Run: headless pygame with SDL's dummy video driver; simulated clock (each Clock.tick advances the game by its frame time, no real sleeping); random seed 0; keys injected as events and as key.get_pressed() state; no mouse input; restart key R tapped at the start of phases 3 and 4.
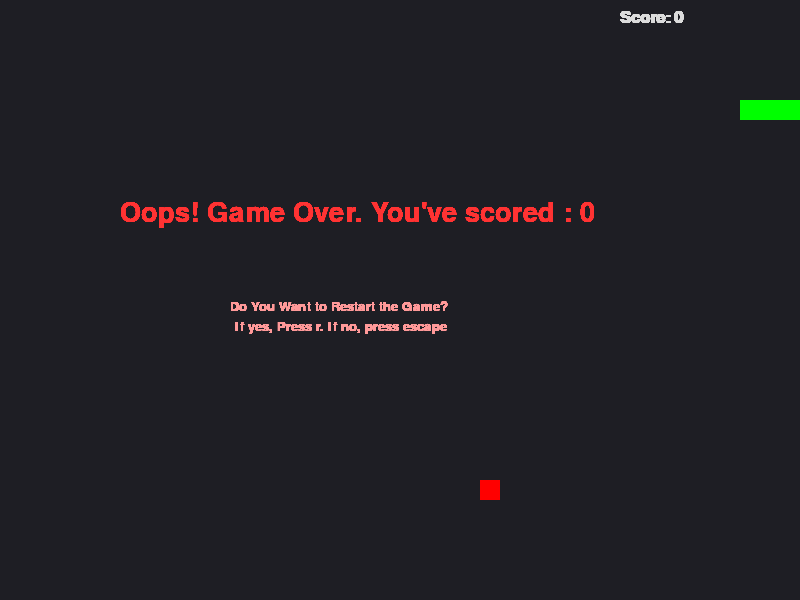
Frame 1 of 4 · flips 1–60 · no input
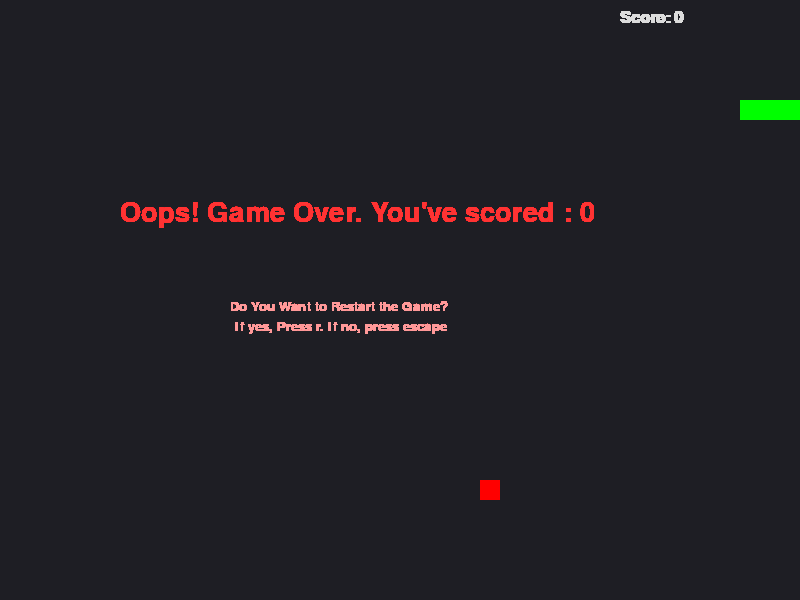
Frame 2 of 4 · flips 61–180 · tapped SPACE, RETURN · held RIGHT (→), D
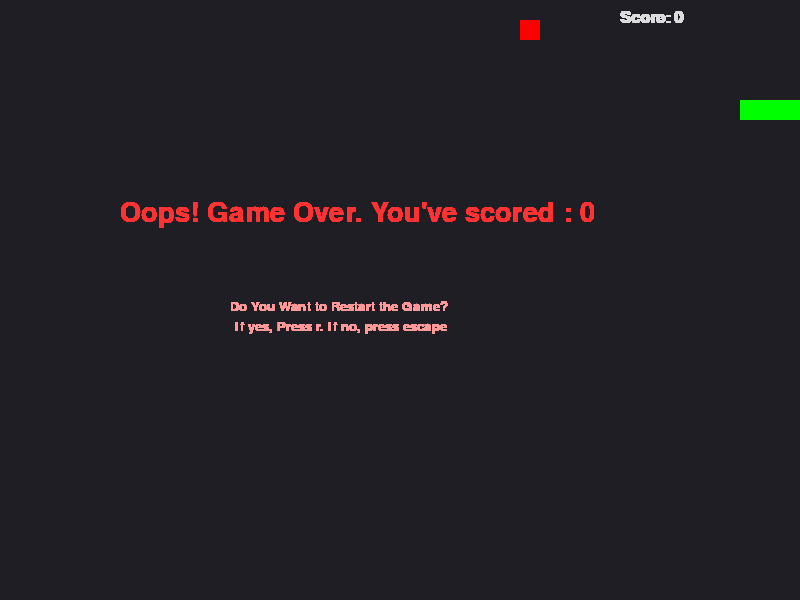
Frame 3 of 4 · flips 181–300 · tapped R · held DOWN (↓), S
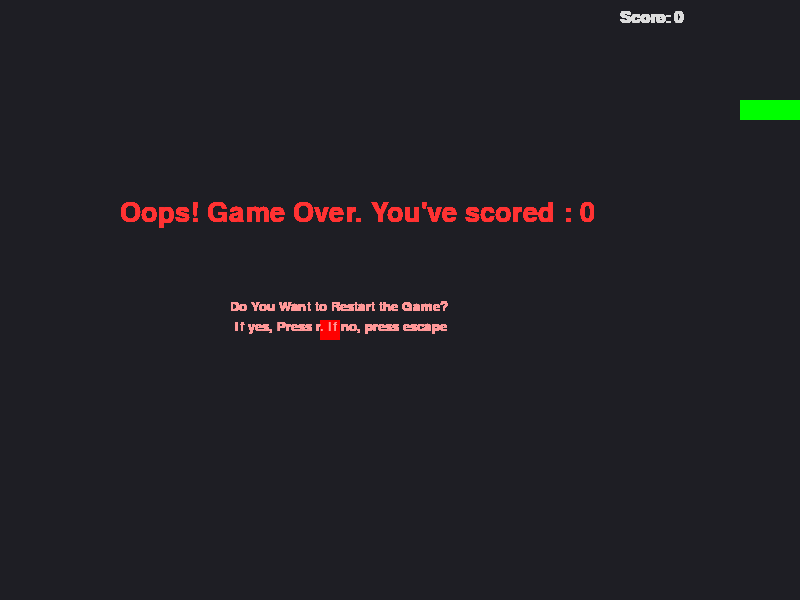
Frame 4 of 4 · flips 301–420 · tapped R · held LEFT (←), A, UP (↑), W

The pygame program that drew these frames:

import pygame
import sys
import random
# Initialize Pygame
pygame.init()

# Font of the game
score_font = pygame.font.SysFont("Consolas", 24, bold=True)
game_over_text_font = pygame.font.SysFont("Impact", 40)
restart_font = pygame.font.SysFont("Trebuchetms", 20)
running = True

# Window size
WIDTH, HEIGHT = 800, 600    

# Create the window
screen = pygame.display.set_mode((WIDTH, HEIGHT))

# Set window title
pygame.display.set_caption("Snake Game")

# Create a clock
clock = pygame.time.Clock()

#Snake
START_SNAKE = [
        [100,100], 
        [80,100], 
        [60,100],
        [40,100]
]
snake = [segment.copy() for segment in START_SNAKE]
#Food
food_x = random.randrange(0, WIDTH, 20)
food_y = random.randrange(0, HEIGHT, 20)

#Game update
game_over = False

# Speed of the snake
snake_speed = 20  
#Movement of snake
direction = "Right"
#Points you scored
score = 0

def restart_game():
    # Reset everything :
        global snake        
        global score
        global food_x
        global food_y
        global direction
        global game_over
        snake = [segment.copy() for segment in START_SNAKE]
        score = 0
        direction = "Right"
        food_x = random.randrange(0, WIDTH, 20)
        food_y = random.randrange(0, HEIGHT, 20)
        game_over = False


def event_handle():
    global direction
    # Check for events
    global running
    for event in pygame.event.get():    
        if event.type == pygame.QUIT:
                    running = False
        elif event.type == pygame.KEYDOWN:
                   
            if event.key == pygame.K_RIGHT:
                    if direction != "Left":
                            direction = "Right"

            elif event.key == pygame.K_LEFT:
                    if direction != "Right":
                            direction = "Left"

            elif event.key == pygame.K_UP:
                    if direction != "Down":
                            direction = "Up"

            elif event.key == pygame.K_DOWN:
                    if direction != "Up":
                            direction = "Down"
            if event.key == pygame.K_r and game_over:
                   restart_game()
            elif event.key == pygame.K_ESCAPE and game_over:
                running = False
      
def draw_game():
        global score
        global game_over
    # Draw snake
        for segment in snake:
            pygame.draw.rect(screen, (0, 255, 0),(segment[0], segment[1], 20, 20))
    # Draw Food
        pygame.draw.rect(screen, (255, 0, 0), (food_x, food_y, 20, 20) )
    # Say Score
        score_text = score_font.render(f"Score: {score}", True,(220,220,220))
        screen.blit(score_text, (WIDTH - 180, 10))
        # Wall collison                                                                          and self-collison
        if (snake[0][0] < 0 or snake[0][0] >= WIDTH or snake[0][1] < 0 or snake[0][1] >= HEIGHT) or (snake[0] in snake[1:]):
                game_over = True
    
        if game_over:
                game_over_text = game_over_text_font.render(f"Oops! Game Over. You've scored : {score}", True, (255,51,51))
                screen.blit(game_over_text, (120,200))

                restart1 = restart_font.render(f"Do You Want to Restart the Game?", True, (255,153,153))
                restart2 = restart_font.render(f"If yes, Press r. If no, press escape", True, (255,153,153))
                screen.blit(restart1,(230, 300))
                screen.blit(restart2,(235, 320))

def update_game():
    
        global game_over
        global score
        global food_x
        global food_y
    #The body wwill follow the head
        for i in range(len(snake)-1, 0, -1):
            snake[i] = snake[i-1].copy()
    #If direction is Right the snake moves to right
        if direction == "Right":
            snake[0][0] += snake_speed
    
    #If direction is Left the snake moves to Left
        elif direction == "Left":
            snake[0][0] -= snake_speed

    #If direction is Right the snake moves to Upward
        elif direction == "Up":
            snake[0][1] -= snake_speed
    
    #If direction is Down the snake moves toward Down
        elif direction == "Down":
            snake[0][1] += snake_speed
        screen.fill((30, 30, 36))
    # Check if snake and food at the same place
        if snake[0][0] == food_x and snake[0][1] == food_y:
        # Increase the score
                score += 10
        # Snake will get bigger after eating
                snake.append(snake[-1].copy())
        # New food will spawn in a random plce in a window
                food_x = random.randrange(0, WIDTH, 20)
                food_y = random.randrange(0, HEIGHT, 20)
# Main game loop
while running:

    event_handle()

    if not game_over:
            update_game()
    
    
    draw_game()


    # Update the display
    pygame.display.flip()
    
    # Limit to 60 FPS
    clock.tick(10)

# Quit Pygame
pygame.quit()
# Display Score on the terminal
print(f"You scored : {score}")
# Exits the game
sys.exit()
